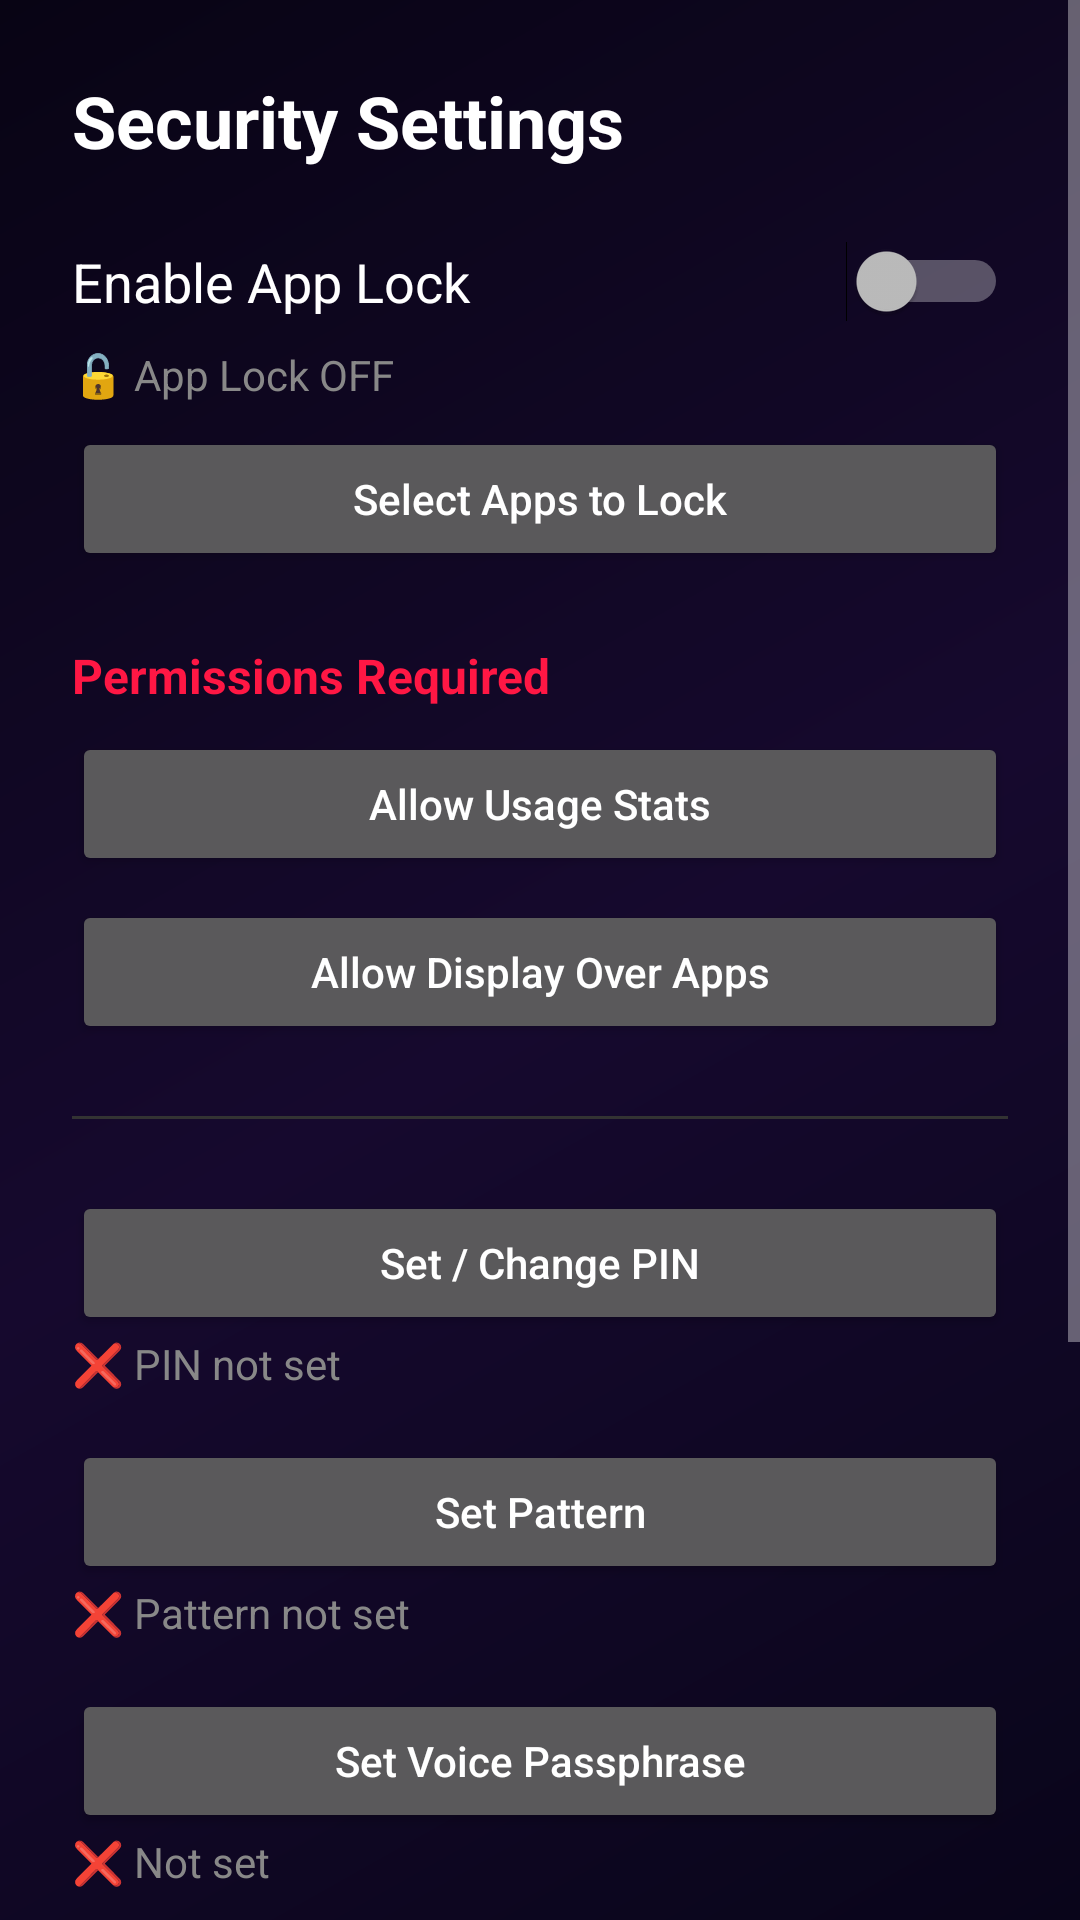

Write the Android layout XML for this screen, with the resource values it uses.
<!-- AndroidManifest.xml: activity theme Theme.AppCompat.NoActionBar -->
<!-- res/layout/activity_security_settings.xml -->
<?xml version="1.0" encoding="utf-8"?>

<ScrollView xmlns:android="http://schemas.android.com/apk/res/android"
    android:layout_width="match_parent"
    android:layout_height="match_parent"
    android:background="@drawable/aurora_dark_background">

    <LinearLayout
        android:layout_width="match_parent"
        android:layout_height="wrap_content"
        android:orientation="vertical"
        android:padding="24dp">

        <TextView
            android:layout_width="wrap_content"
            android:layout_height="wrap_content"
            android:text="Security Settings"
            android:textColor="#FFFFFF"
            android:textSize="24sp"
            android:textStyle="bold"
            android:layout_marginBottom="24dp"/>

        
        <LinearLayout
            android:layout_width="match_parent"
            android:layout_height="wrap_content"
            android:orientation="horizontal"
            android:gravity="center_vertical"
            android:layout_marginBottom="8dp">

            <TextView
                android:layout_width="0dp"
                android:layout_height="wrap_content"
                android:layout_weight="1"
                android:text="Enable App Lock"
                android:textColor="#FFFFFF"
                android:textSize="18sp"/>

            <Switch
                android:id="@+id/appLockSwitch"
                android:layout_width="wrap_content"
                android:layout_height="wrap_content" />
        </LinearLayout>

        <TextView
            android:id="@+id/appLockStatusText"
            android:layout_width="wrap_content"
            android:layout_height="wrap_content"
            android:text="🔓 App Lock OFF"
            android:textColor="#888888"
            android:layout_marginBottom="8dp"/>

        <Button
            android:id="@+id/selectAppsBtn"
            android:layout_width="match_parent"
            android:layout_height="wrap_content"
            android:text="Select Apps to Lock"
            android:textAllCaps="false"
            android:layout_marginBottom="24dp"/>

        
        <TextView
            android:layout_width="wrap_content"
            android:layout_height="wrap_content"
            android:text="Permissions Required"
            android:textColor="#FF1744"
            android:textSize="16sp"
            android:textStyle="bold"
            android:layout_marginBottom="8dp"/>

        <Button
            android:id="@+id/usageStatsBtn"
            android:layout_width="match_parent"
            android:layout_height="wrap_content"
            android:text="Allow Usage Stats"
            android:textAllCaps="false"
            android:layout_marginBottom="8dp"/>

        <Button
            android:id="@+id/overlayPermissionBtn"
            android:layout_width="match_parent"
            android:layout_height="wrap_content"
            android:text="Allow Display Over Apps"
            android:textAllCaps="false"
            android:layout_marginBottom="24dp"/>

        <View
            android:layout_width="match_parent"
            android:layout_height="1dp"
            android:background="#333333"
            android:layout_marginBottom="24dp"/>

        
        <Button
            android:id="@+id/setPinBtn"
            android:layout_width="match_parent"
            android:layout_height="wrap_content"
            android:text="Set / Change PIN"
            android:textAllCaps="false"/>

        <TextView
            android:id="@+id/pinStatusText"
            android:layout_width="wrap_content"
            android:layout_height="wrap_content"
            android:text="❌ PIN not set"
            android:textColor="#888888"
            android:layout_marginBottom="16dp"/>

        
        <Button
            android:id="@+id/setPatternBtn"
            android:layout_width="match_parent"
            android:layout_height="wrap_content"
            android:text="Set Pattern"
            android:textAllCaps="false"/>

        <TextView
            android:id="@+id/patternStatusText"
            android:layout_width="wrap_content"
            android:layout_height="wrap_content"
            android:text="❌ Pattern not set"
            android:textColor="#888888"
            android:layout_marginBottom="16dp"/>

        
        <Button
            android:id="@+id/setVoiceBtn"
            android:layout_width="match_parent"
            android:layout_height="wrap_content"
            android:text="Set Voice Passphrase"
            android:textAllCaps="false"/>

        <TextView
            android:id="@+id/voiceStatusText"
            android:layout_width="wrap_content"
            android:layout_height="wrap_content"
            android:text="❌ Not set"
            android:textColor="#888888"
            android:layout_marginBottom="24dp"/>

        
        <LinearLayout
            android:layout_width="match_parent"
            android:layout_height="wrap_content"
            android:orientation="horizontal"
            android:gravity="center_vertical"
            android:layout_marginBottom="8dp">

            <TextView
                android:layout_width="0dp"
                android:layout_height="wrap_content"
                android:layout_weight="1"
                android:text="Fingerprint Unlock"
                android:textColor="#FFFFFF"
                android:textSize="18sp"/>

            <Switch
                android:id="@+id/fingerprintSwitch"
                android:layout_width="wrap_content"
                android:layout_height="wrap_content" />
        </LinearLayout>

        
        <LinearLayout
            android:layout_width="match_parent"
            android:layout_height="wrap_content"
            android:orientation="horizontal"
            android:gravity="center_vertical"
            android:layout_marginBottom="24dp">

            <TextView
                android:layout_width="0dp"
                android:layout_height="wrap_content"
                android:layout_weight="1"
                android:text="Use Device Screen Lock"
                android:textColor="#FFFFFF"
                android:textSize="18sp"/>

            <Switch
                android:id="@+id/deviceLockSwitch"
                android:layout_width="wrap_content"
                android:layout_height="wrap_content" />
        </LinearLayout>

        <View
            android:layout_width="match_parent"
            android:layout_height="1dp"
            android:background="#333333"
            android:layout_marginBottom="24dp"/>

        
        <LinearLayout
            android:layout_width="match_parent"
            android:layout_height="wrap_content"
            android:orientation="horizontal"
            android:gravity="center_vertical"
            android:layout_marginBottom="8dp">

            <TextView
                android:layout_width="0dp"
                android:layout_height="wrap_content"
                android:layout_weight="1"
                android:text="Private Mode"
                android:textColor="#FFFFFF"
                android:textSize="18sp"/>

            <Switch
                android:id="@+id/privateModeSwitch"
                android:layout_width="wrap_content"
                android:layout_height="wrap_content" />
        </LinearLayout>

        <TextView
            android:id="@+id/privateModeStatusText"
            android:layout_width="wrap_content"
            android:layout_height="wrap_content"
            android:text="👁️ Private Mode OFF"
            android:textColor="#888888"
            android:layout_marginBottom="24dp"/>

        
        <TextView
            android:id="@+id/encryptionStatusText"
            android:layout_width="wrap_content"
            android:layout_height="wrap_content"
            android:text="🔐 AES-256-GCM (Android Keystore) — Always ON"
            android:textColor="#00E676"
            android:textSize="12sp"
            android:layout_marginBottom="32dp"/>

    </LinearLayout>
</ScrollView>
<!-- resources referenced by this layout -->
<resources>
  <!-- drawable aurora_dark_background (drawable) -->
  <?xml version="1.0" encoding="utf-8"?>
  <shape xmlns:android="http://schemas.android.com/apk/res/android" android:shape="rectangle">
      <gradient
          android:type="linear"
          android:angle="135"
          android:startColor="#09051A"
          android:centerColor="#16092E"
          android:endColor="#080414"
          android:centerX="0.48"
          android:centerY="0.52" />
  </shape>
</resources>
